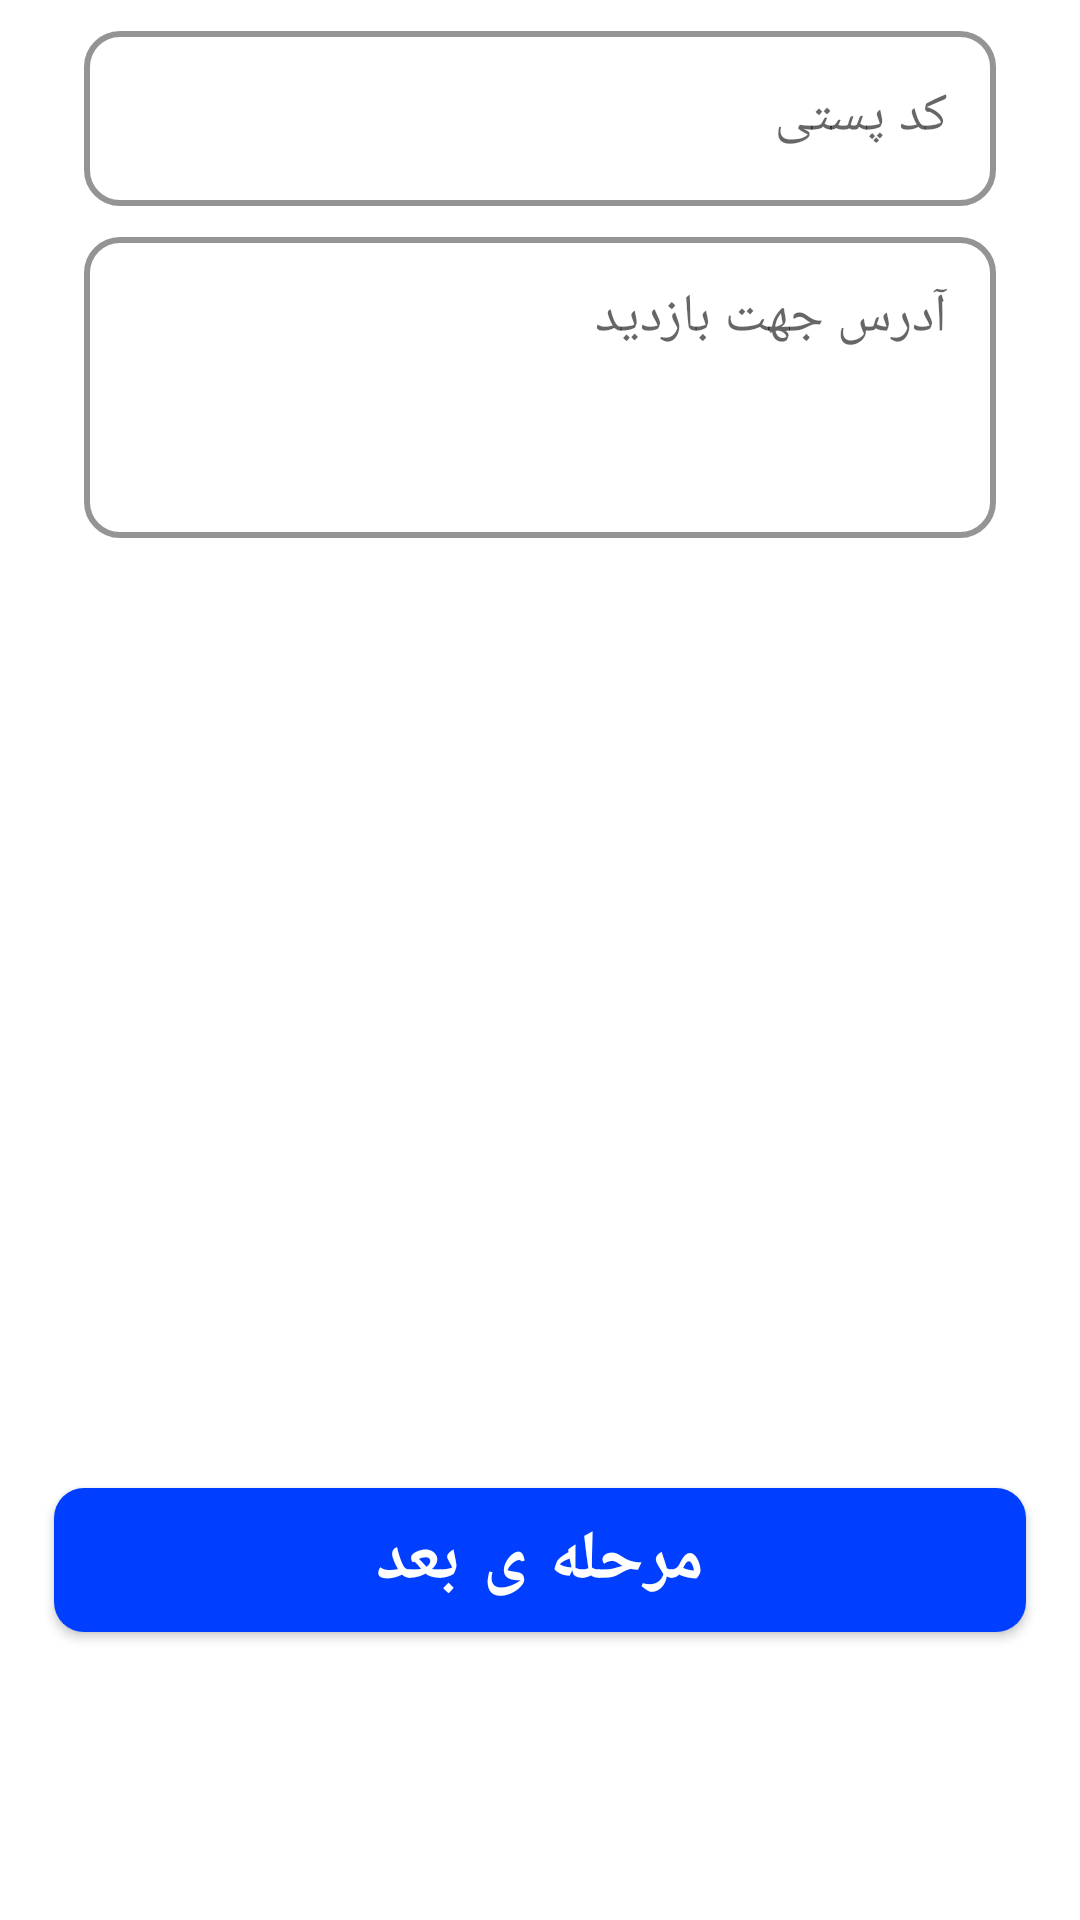

Produce the Android XML layout that renders to this screen, including the resource entries it uses.
<!-- AndroidManifest.xml: application theme Theme.Bimix -->
<!-- res/layout/fragment_fire_insurance_location.xml -->
<?xml version="1.0" encoding="utf-8"?>
<androidx.constraintlayout.widget.ConstraintLayout xmlns:android="http://schemas.android.com/apk/res/android"
    xmlns:app="http://schemas.android.com/apk/res-auto"
    xmlns:tools="http://schemas.android.com/tools"
    android:layout_width="match_parent"
    android:layout_height="match_parent"
    tools:context=".Fragment.FireInsurance.FireInsurance_LocationFragment">


    <LinearLayout
        android:layout_width="0dp"
        android:layout_height="0dp"
        android:orientation="vertical"
        app:layout_constraintBottom_toBottomOf="parent"
        app:layout_constraintEnd_toStartOf="@+id/guideline20"
        app:layout_constraintStart_toStartOf="@+id/guideline19"
        app:layout_constraintTop_toTopOf="parent">

        <com.google.android.material.textfield.TextInputLayout
            android:id="@+id/layout_postCode"
            style="@style/Widget.MaterialComponents.TextInputLayout.OutlinedBox"
            android:layout_width="match_parent"
            android:layout_height="wrap_content"
            android:layout_marginLeft="10dp"
            android:layout_marginTop="5dp"
            android:layout_marginRight="10dp"
            android:enabled="true"
            android:hint="کد پستی"
            android:visibility="visible"
            app:boxCornerRadiusBottomEnd="12dp"
            app:boxCornerRadiusBottomStart="12dp"
            app:boxCornerRadiusTopEnd="12dp"
            app:boxCornerRadiusTopStart="12dp"
            app:boxStrokeColor="#FF9800"
            app:boxStrokeWidth="2dp"
            app:endIconMode="clear_text"
            app:endIconTint="#FF9800"
            app:errorTextColor="#FF0000"
            app:hintEnabled="true"
            app:hintTextColor="#000">

            <com.google.android.material.textfield.TextInputEditText
                android:id="@+id/postCode"
                android:layout_width="match_parent"
                android:layout_height="wrap_content"
                android:focusedByDefault="false"
                android:inputType="number"
                android:maxLines="1"
                android:singleLine="true"
                android:textSize="18dp" />

        </com.google.android.material.textfield.TextInputLayout>

        <com.google.android.material.textfield.TextInputLayout
            android:id="@+id/layout_address"
            style="@style/Widget.MaterialComponents.TextInputLayout.OutlinedBox"
            android:layout_width="match_parent"
            android:layout_height="wrap_content"
            android:layout_marginLeft="10dp"
            android:layout_marginTop="5dp"
            android:layout_marginRight="10dp"
            android:enabled="true"
            android:hint="آدرس جهت بازدید"
            app:boxCornerRadiusBottomEnd="12dp"
            app:boxCornerRadiusBottomStart="12dp"
            app:boxCornerRadiusTopEnd="12dp"
            app:boxCornerRadiusTopStart="12dp"
            app:boxStrokeColor="#FF9800"
            app:boxStrokeWidth="2dp"
            app:endIconMode="clear_text"
            app:endIconTint="#FF9800"
            app:errorTextColor="#ff0000"
            app:hintEnabled="true"
            app:hintTextColor="#000">

            <com.google.android.material.textfield.TextInputEditText
                android:id="@+id/address"
                android:layout_width="match_parent"
                android:layout_height="wrap_content"
                android:layout_marginBottom="20dp"
                android:focusedByDefault="false"
                android:gravity="top"
                android:inputType="textMultiLine"
                android:minLines="3"
                android:singleLine="false"
                android:textSize="18dp" />

        </com.google.android.material.textfield.TextInputLayout>

    </LinearLayout>


    <Button
        android:id="@+id/next"
        style="@style/Widget.MaterialComponents.Button"
        android:layout_width="0dp"
        android:layout_height="wrap_content"
        android:layout_gravity="center"
        android:autoSizeTextType="none"
        android:background="@drawable/bg_confirm"
        android:enabled="true"
        android:gravity="center"
        android:outlineProvider="background"
        android:text="مرحله ی بعد"
        android:textColor="#fff"
        android:textSize="23dp"
        android:textStyle="bold"
        app:backgroundTint="@null"
        app:elevation="10dp"
        app:layout_constraintBottom_toTopOf="@+id/guideline21"
        app:layout_constraintEnd_toStartOf="@+id/guideline20"
        app:layout_constraintStart_toStartOf="@+id/guideline19" />


    <androidx.constraintlayout.widget.Guideline
        android:id="@+id/guideline19"
        android:layout_width="wrap_content"
        android:layout_height="wrap_content"
        android:orientation="vertical"
        app:layout_constraintGuide_percent="0.05" />

    <androidx.constraintlayout.widget.Guideline
        android:id="@+id/guideline20"
        android:layout_width="wrap_content"
        android:layout_height="wrap_content"
        android:orientation="vertical"
        app:layout_constraintGuide_percent="0.95" />

    <androidx.constraintlayout.widget.Guideline
        android:id="@+id/guideline21"
        android:layout_width="wrap_content"
        android:layout_height="wrap_content"
        android:orientation="horizontal"
        app:layout_constraintGuide_percent="0.85" />

</androidx.constraintlayout.widget.ConstraintLayout>
<!-- resources referenced by this layout -->
<resources>
  <!-- drawable bg_confirm (drawable) -->
  <?xml version="1.0" encoding="utf-8"?>
  <shape xmlns:android="http://schemas.android.com/apk/res/android">
      <corners android:radius="10dp" />
      <solid android:color="#003FFF" />
  
  </shape>
  <style name="Theme.Bimix" parent="Theme.MaterialComponents.Light.NoActionBar">
          
          <item name="colorPrimary">@color/purple_500</item>
          <item name="colorPrimaryVariant">@color/purple_700</item>
          <item name="colorOnPrimary">@color/white</item>
          
          <item name="colorSecondary">@color/teal_200</item>
          <item name="colorSecondaryVariant">@color/teal_700</item>
          <item name="colorOnSecondary">@color/black</item>
          
          <item name="android:statusBarColor" tools:targetApi="l">?attr/colorPrimaryVariant</item>
          
      </style>
  <!-- not gathered from this repository: default colours our renderer supplied (Android Studio template values) -->
  <color name="purple_500">#FF6200EE</color>
  <color name="purple_700">#FF3700B3</color>
  <color name="teal_200">#FF03DAC5</color>
  <color name="teal_700">#FF018786</color>
  <color name="black">#FF000000</color>
  <color name="white">#FFFFFFFF</color>
</resources>
